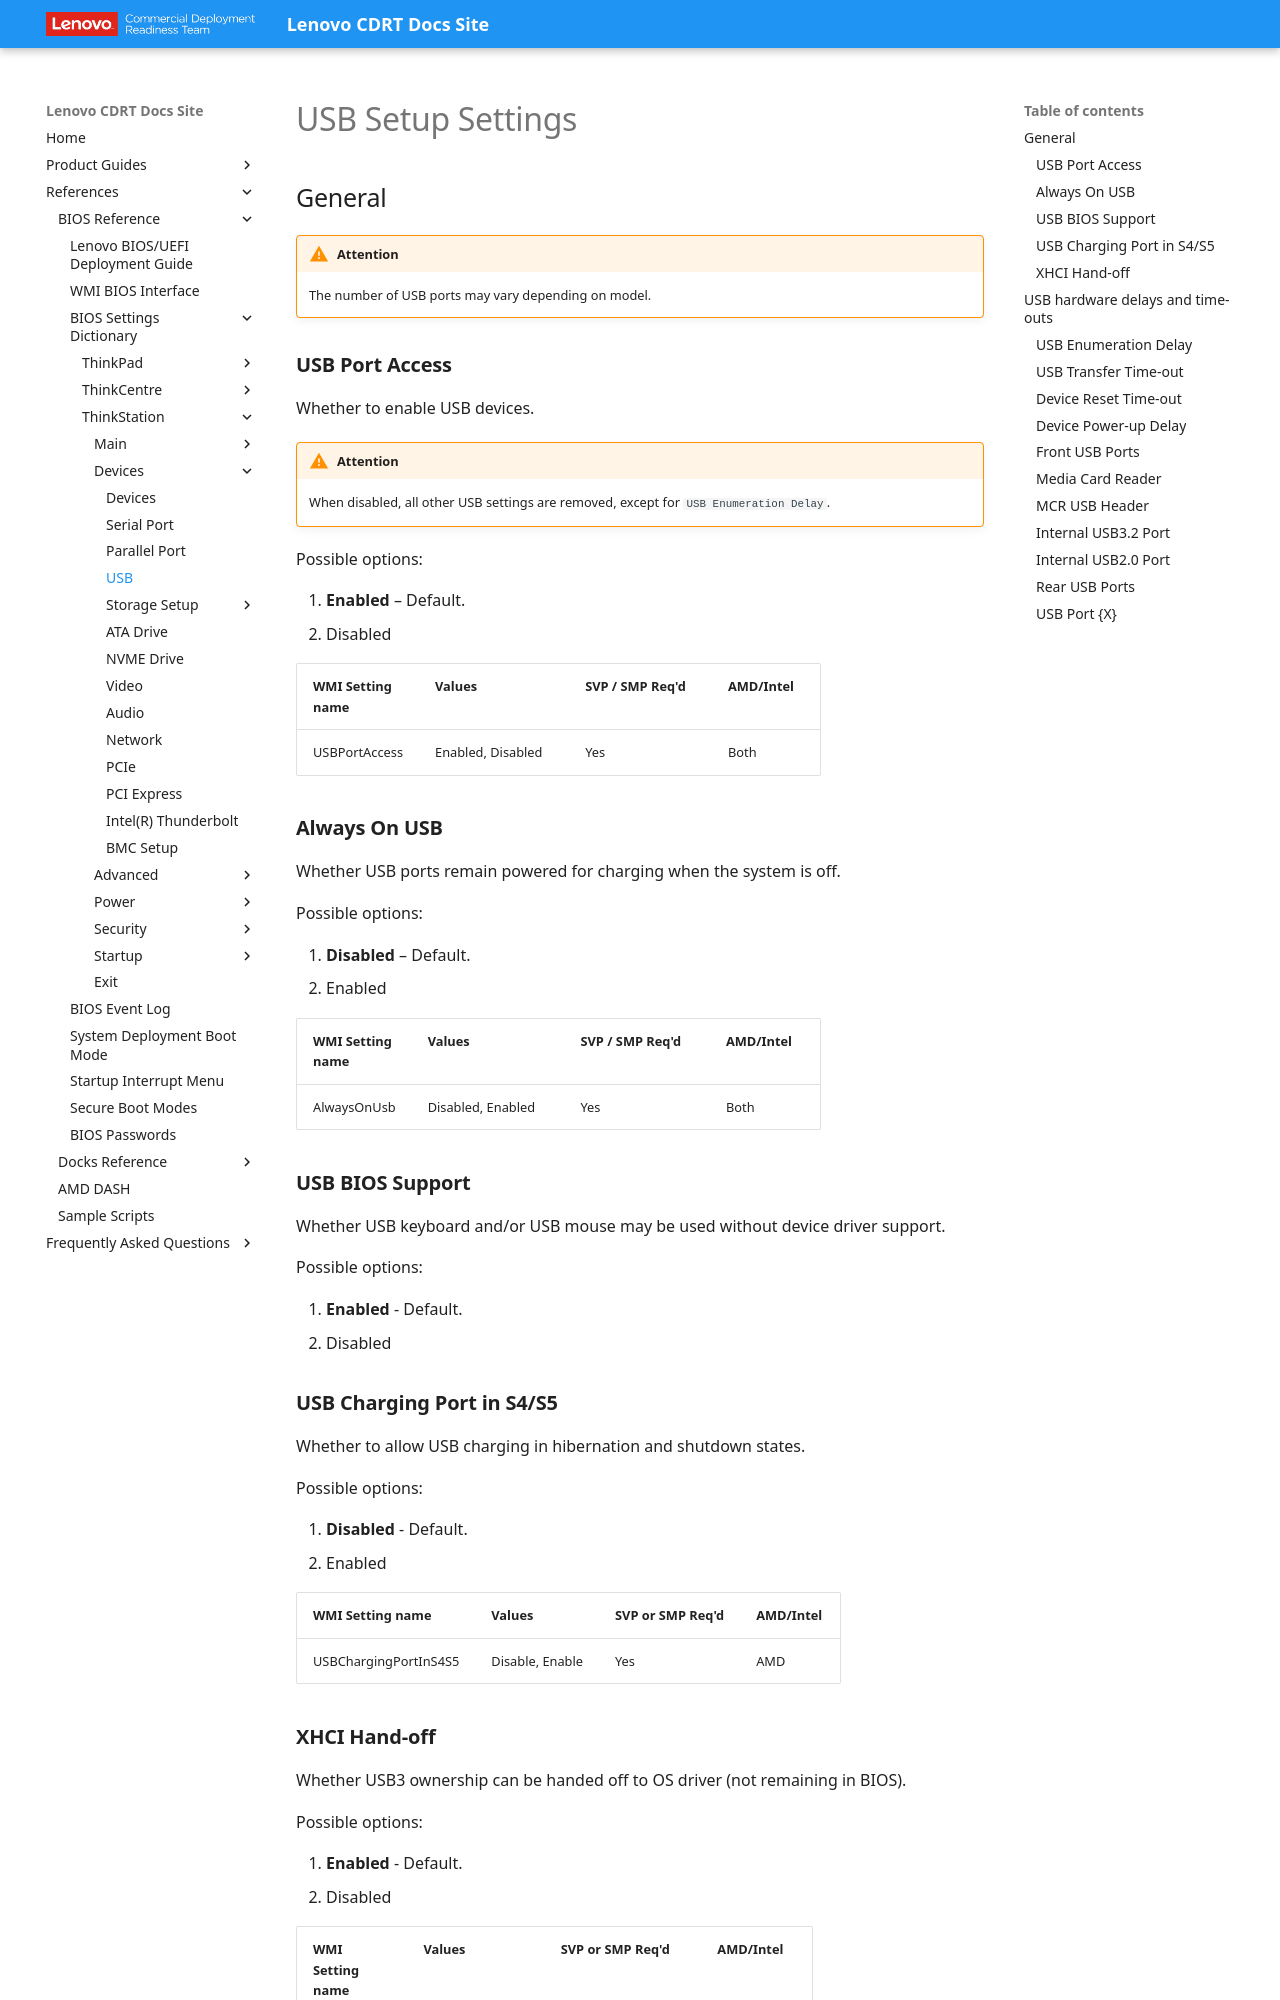

repository: CDRT/mk_docs · page: ref/bios/settings/thinkstation/usbsetup/index.html · generator: mkdocs

# USB Setup Settings

## General

!!! warning "Attention"
    The number of USB ports may vary depending on model.

### **USB Port Access**

Whether to enable USB devices.

!!! warning "Attention"
    When disabled, all other USB settings are removed, except for `USB Enumeration Delay`.

Possible options:

1. **Enabled** – Default.
2. Disabled

| WMI Setting name | Values | SVP / SMP Req'd | AMD/Intel |
| :--- | :--- | :--- | :--- |
| USBPortAccess | Enabled, Disabled | Yes | Both |

### **Always On USB**

Whether USB ports remain powered for charging when the system is off.

Possible options:

1. **Disabled** – Default.
2. Enabled

| WMI Setting name | Values | SVP / SMP Req'd | AMD/Intel |
| :--- | :--- | :--- | :--- |
| AlwaysOnUsb | Disabled, Enabled | Yes | Both |

### **USB BIOS Support**

Whether USB keyboard and/or USB mouse may be used without device driver support.

Possible options:

1. **Enabled** - Default.
2. Disabled

### **USB Charging Port in S4/S5**

Whether to allow USB charging in hibernation and shutdown states.

Possible options:

1. **Disabled** - Default.
2. Enabled

| WMI Setting name | Values | SVP or SMP Req'd | AMD/Intel |
| :--- | :--- | :--- | :--- |
| USBChargingPortInS4S5 | Disable, Enable | Yes | AMD |

### **XHCI Hand-off**

Whether USB3 ownership can be handed off to OS driver (not remaining in BIOS).

Possible options:

1. **Enabled** - Default.
2. Disabled

| WMI Setting name | Values | SVP or SMP Req'd | AMD/Intel |
| :--- | :--- | :--- | :--- |
| XHCIHandoff | Enable, Disable | Yes | AMD |

## USB hardware delays and time-outs
